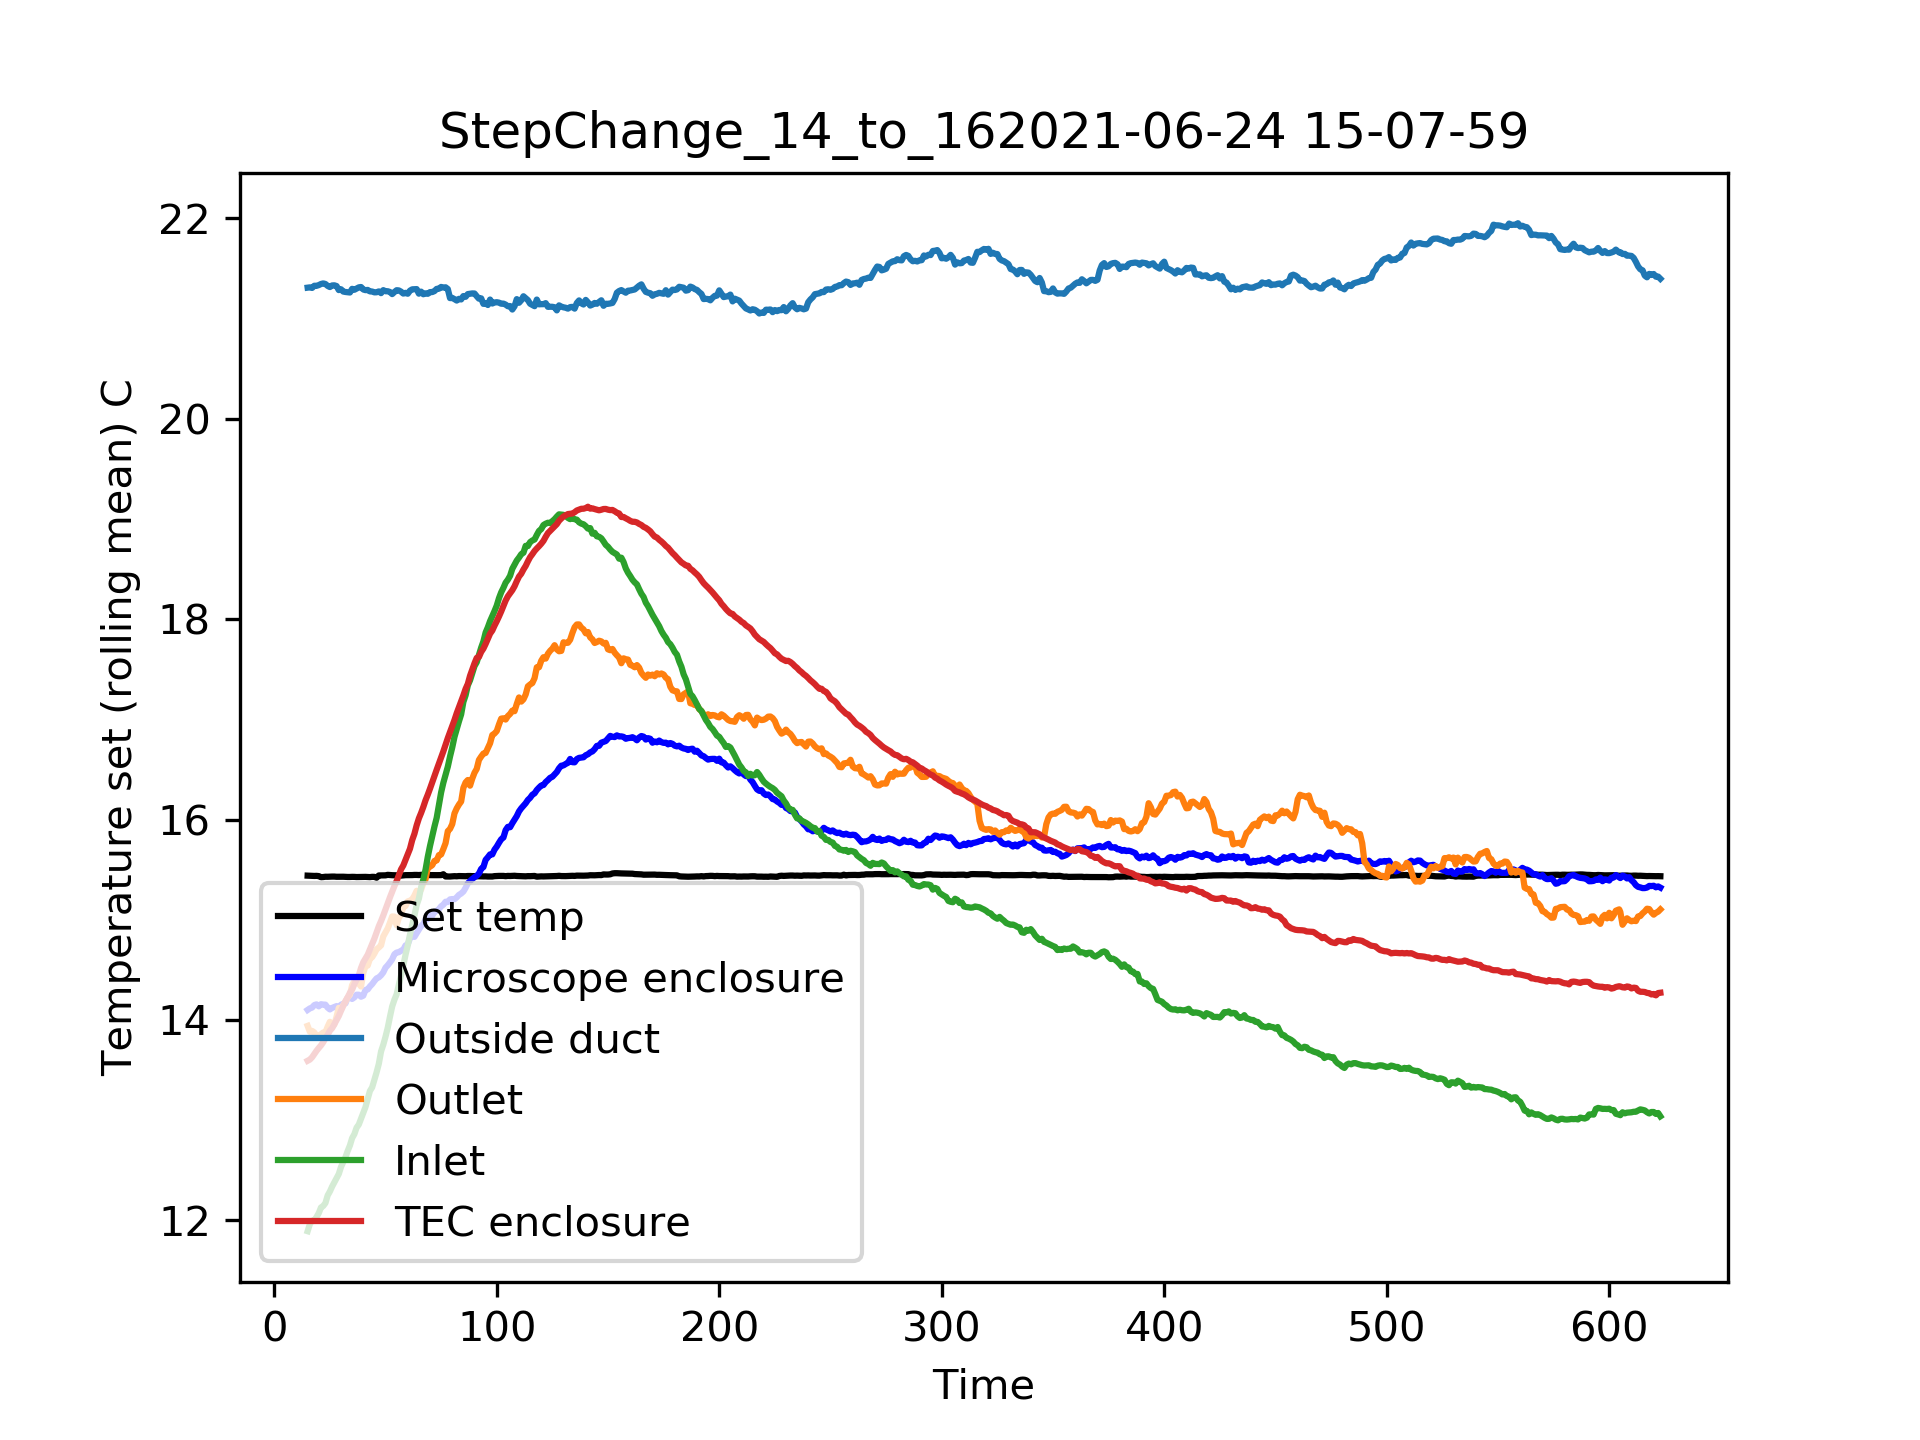

Source data for this figure (header and first rows):
Time, Temperature set (C), Temperature measured (C), Sensor 1 (C), Sensor 2 (C), Sensor 3 (C), Sensor 4 (C)
1131, 15.46, 14.1, 21.31, 15.48, 10.48, 13.52
1132, 15.45, 14.05, 21.34, 13.96, 11.55, 13.32
1133, 15.45, 13.87, 21.36, 13.96, 11.5, 13.2
1134, 15.41, 13.84, 21.36, 13.98, 11.66, 13.27
1135, 15.43, 14.5, 21.29, 13.92, 11.61, 13.34
1136, 15.58, 14.12, 21.07, 13.54, 11.05, 13.43
1137, 15.47, 14.34, 21.34, 13.74, 11.84, 13.34
1138, 15.36, 13.92, 21.55, 13.85, 11.73, 13.34
1139, 15.44, 14.7, 21.4, 13.72, 11.86, 13.38
1140, 15.43, 14.8, 21.55, 13.74, 11.79, 13.36
1141, 15.45, 14.03, 20.85, 14.58, 11.68, 13.76
1142, 15.44, 13.93, 21.12, 14.11, 11.68, 13.54
1143, 15.45, 14.14, 21.53, 12.02, 12, 13.38
1144, 15.4, 14.24, 22.24, 12.67, 11.59, 13.58
1145, 15.41, 13.65, 21.05, 14.89, 11.34, 13.27
1146, 15.45, 13.61, 21.62, 13.87, 11.82, 13.47
1147, 15.44, 14.29, 21.25, 13.96, 12.33, 13.45
1148, 15.44, 13.55, 21.34, 13.29, 11.79, 13.78
1149, 15.44, 14.33, 21.27, 13.83, 12.15, 13.56
1150, 15.44, 14.12, 21.23, 14.38, 11.75, 14.05
1151, 15.44, 13.81, 21.25, 14.07, 12.13, 13.72
1152, 15.43, 13.8, 20.92, 14.25, 12.15, 13.74
1153, 15.44, 14.43, 20.79, 15.73, 13.36, 13.78
1154, 15.44, 14.96, 20.87, 14.54, 12.2, 13.11
1155, 15.45, 14.36, 21.64, 11.12, 12.47, 13.69
1156, 15.4, 13.63, 21.51, 13.47, 12.38, 14.27
1157, 15.49, 14.18, 21.36, 14.54, 12.15, 14.18
1158, 15.44, 14.14, 21.4, 14.14, 12.2, 13.87
1159, 15.45, 13.88, 21.23, 14.6, 12.44, 13.96
1160, 15.43, 13.68, 21.25, 14.29, 12.04, 14.11
1161, 15.43, 14.56, 21.4, 13.72, 12.62, 13.87
1162, 15.4, 14.29, 21.16, 14.23, 12.56, 14
1163, 15.44, 14.63, 22.02, 13.49, 11.59, 14.18
1164, 15.44, 14.05, 21.34, 12.91, 12.67, 14.23
1165, 15.36, 13.91, 21.51, 13.94, 12.78, 14.18
1166, 15.26, 14.76, 21.4, 14.05, 12.74, 14.2
1167, 15.52, 14.22, 21.51, 14.27, 12.29, 14.29
1168, 15.45, 13.9, 21.38, 13.87, 12.6, 14.49
1169, 15.43, 13.81, 20.83, 15.44, 14.14, 14.42
1170, 15.46, 14.27, 21.2, 15.18, 12.98, 14.62
1171, 15.47, 14.47, 21.34, 13.03, 13.16, 14.49
1172, 15.44, 14.21, 21.16, 14.87, 12.96, 14.73
1173, 15.39, 14.41, 21.31, 14.36, 13.34, 14.58
1174, 15.41, 13.83, 21.03, 15.33, 12.74, 14.84
1175, 15.43, 14.46, 21.29, 14.4, 13.45, 14.84
1176, 15.44, 13.9, 20.94, 15.18, 13.32, 14.96
1177, 15.39, 14.42, 21.12, 14.93, 13.76, 14.89
1178, 15.41, 15.26, 21.25, 14.62, 13.65, 14.87
1179, 15.44, 14.33, 21.2, 14.6, 13.8, 14.91
1180, 15.47, 13.74, 22.32, 17.26, 13.96, 15.02
1181, 15.43, 14.28, 20.96, 15.29, 13.32, 15.35
1182, 15.38, 14.59, 21.29, 14.67, 14.09, 15.11
1183, 15.45, 14.42, 21.14, 14.56, 14.29, 15.04
1184, 15.45, 14.36, 20.98, 13.67, 13.92, 15.33
1185, 15.44, 14.67, 20.9, 15.13, 14.2, 15.4
1186, 15.44, 15.36, 21.31, 15.53, 14.16, 15.37
1187, 15.45, 14.33, 21.42, 14.73, 14.51, 15.33
1188, 15.41, 15.05, 20.96, 16.17, 14.67, 15.46
1189, 15.53, 14.58, 21.18, 15.09, 13.52, 15.59
1190, 15.41, 14.59, 21.01, 15.37, 14.29, 15.73
... 578 more rows
